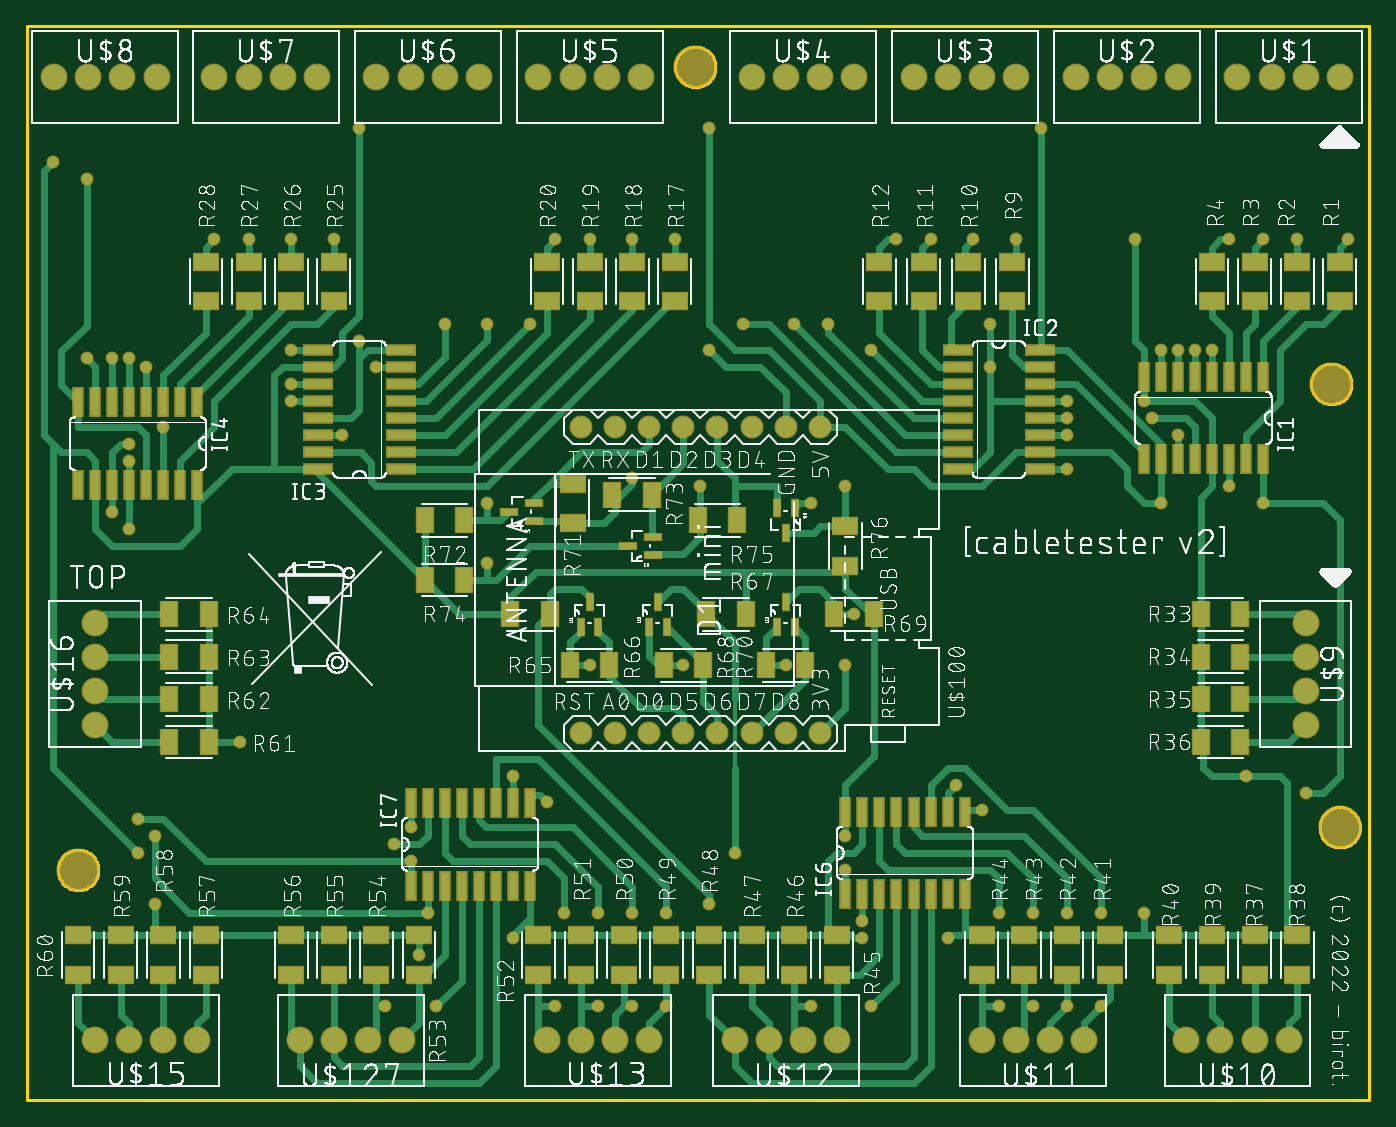
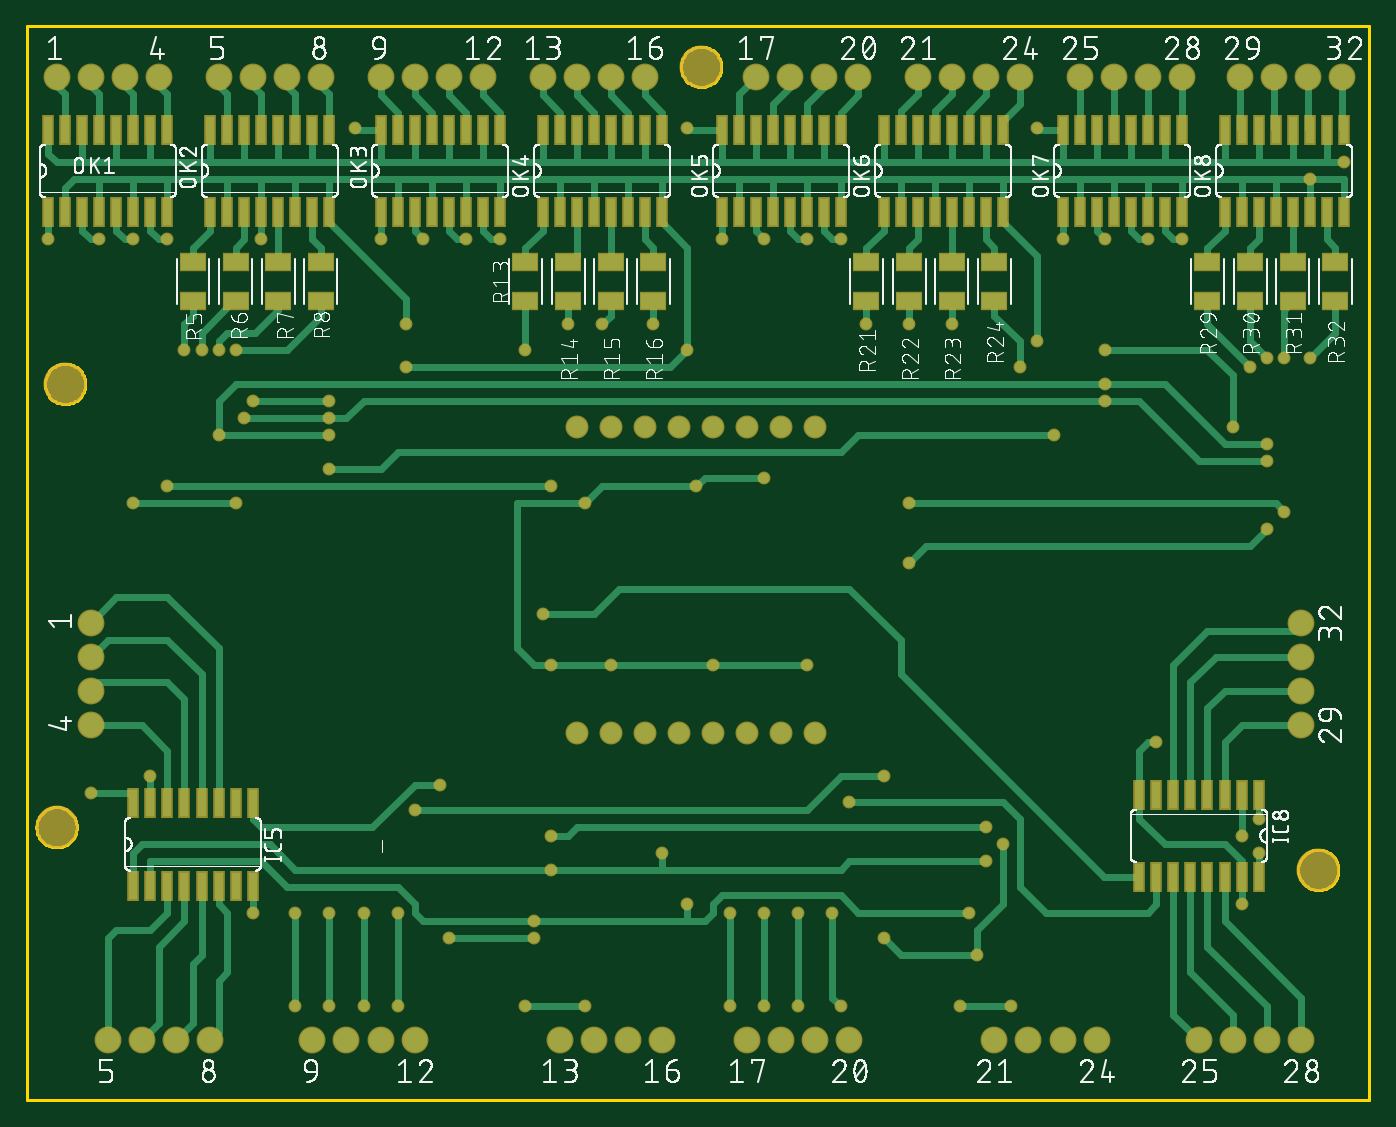
Circuit board: 9 layer files. Board 100.0 x 80.0 mm.
- bottom_copper: copper_bottom.gbr (24025 bytes)
- top_copper: copper_top.gbr (27261 bytes)
- outline: profile.gbr (6896 bytes)
- bottom_silk: silkscreen_bottom.gbr (331306 bytes)
- top_silk: silkscreen_top.gbr (737736 bytes)
- bottom_mask: soldermask_bottom.gbr (7716 bytes)
- top_mask: soldermask_top.gbr (8664 bytes)
- paste: solderpaste_bottom.gbr (3853 bytes)
- paste: solderpaste_top.gbr (4801 bytes)

=== bottom_copper: copper_bottom.gbr (24025 bytes, source omitted) ===
=== top_copper: copper_top.gbr (27261 bytes, source omitted) ===
=== outline: profile.gbr (6896 bytes, source omitted) ===
=== bottom_silk: silkscreen_bottom.gbr (331306 bytes, source omitted) ===
=== top_silk: silkscreen_top.gbr (737736 bytes, source omitted) ===
=== bottom_mask: soldermask_bottom.gbr (7716 bytes, source omitted) ===
=== top_mask: soldermask_top.gbr (8664 bytes, source omitted) ===
=== paste: solderpaste_bottom.gbr ===
G04 EAGLE Gerber RS-274X export*
G75*
%MOMM*%
%FSLAX34Y34*%
%LPD*%
%INSolderpaste Bottom*%
%IPPOS*%
%AMOC8*
5,1,8,0,0,1.08239X$1,22.5*%
G01*
%ADD10R,0.660400X2.032000*%
%ADD11R,1.815300X1.164600*%


D10*
X920750Y159766D03*
X920750Y221234D03*
X908050Y159766D03*
X895350Y159766D03*
X908050Y221234D03*
X895350Y221234D03*
X882650Y159766D03*
X882650Y221234D03*
X869950Y159766D03*
X869950Y221234D03*
X857250Y159766D03*
X844550Y159766D03*
X857250Y221234D03*
X844550Y221234D03*
X831850Y159766D03*
X831850Y221234D03*
D11*
X876300Y594846D03*
X876300Y624354D03*
X844550Y594846D03*
X844550Y624354D03*
X812800Y594846D03*
X812800Y624354D03*
X781050Y594846D03*
X781050Y624354D03*
X628650Y594846D03*
X628650Y624354D03*
X596900Y594846D03*
X596900Y624354D03*
X565150Y594846D03*
X565150Y624354D03*
X533400Y594846D03*
X533400Y624354D03*
X374650Y594846D03*
X374650Y624354D03*
X342900Y594846D03*
X342900Y624354D03*
X311150Y594846D03*
X311150Y624354D03*
X279400Y594846D03*
X279400Y624354D03*
D10*
X984250Y661416D03*
X984250Y722884D03*
X971550Y661416D03*
X958850Y661416D03*
X971550Y722884D03*
X958850Y722884D03*
X946150Y661416D03*
X946150Y722884D03*
X933450Y661416D03*
X933450Y722884D03*
X920750Y661416D03*
X908050Y661416D03*
X920750Y722884D03*
X908050Y722884D03*
X895350Y661416D03*
X895350Y722884D03*
X863600Y661416D03*
X863600Y722884D03*
X850900Y661416D03*
X838200Y661416D03*
X850900Y722884D03*
X838200Y722884D03*
X825500Y661416D03*
X825500Y722884D03*
X812800Y661416D03*
X812800Y722884D03*
X800100Y661416D03*
X787400Y661416D03*
X800100Y722884D03*
X787400Y722884D03*
X774700Y661416D03*
X774700Y722884D03*
X736600Y661416D03*
X736600Y722884D03*
X723900Y661416D03*
X711200Y661416D03*
X723900Y722884D03*
X711200Y722884D03*
X698500Y661416D03*
X698500Y722884D03*
X685800Y661416D03*
X685800Y722884D03*
X673100Y661416D03*
X660400Y661416D03*
X673100Y722884D03*
X660400Y722884D03*
X647700Y661416D03*
X647700Y722884D03*
X615950Y661416D03*
X615950Y722884D03*
X603250Y661416D03*
X590550Y661416D03*
X603250Y722884D03*
X590550Y722884D03*
X577850Y661416D03*
X577850Y722884D03*
X565150Y661416D03*
X565150Y722884D03*
X552450Y661416D03*
X539750Y661416D03*
X552450Y722884D03*
X539750Y722884D03*
X527050Y661416D03*
X527050Y722884D03*
X482600Y661416D03*
X482600Y722884D03*
X469900Y661416D03*
X457200Y661416D03*
X469900Y722884D03*
X457200Y722884D03*
X444500Y661416D03*
X444500Y722884D03*
X431800Y661416D03*
X431800Y722884D03*
X419100Y661416D03*
X406400Y661416D03*
X419100Y722884D03*
X406400Y722884D03*
X393700Y661416D03*
X393700Y722884D03*
X361950Y661416D03*
X361950Y722884D03*
X349250Y661416D03*
X336550Y661416D03*
X349250Y722884D03*
X336550Y722884D03*
X323850Y661416D03*
X323850Y722884D03*
X311150Y661416D03*
X311150Y722884D03*
X298450Y661416D03*
X285750Y661416D03*
X298450Y722884D03*
X285750Y722884D03*
X273050Y661416D03*
X273050Y722884D03*
X228600Y661416D03*
X228600Y722884D03*
X215900Y661416D03*
X203200Y661416D03*
X215900Y722884D03*
X203200Y722884D03*
X190500Y661416D03*
X190500Y722884D03*
X177800Y661416D03*
X177800Y722884D03*
X165100Y661416D03*
X152400Y661416D03*
X165100Y722884D03*
X152400Y722884D03*
X139700Y661416D03*
X139700Y722884D03*
X107950Y661416D03*
X107950Y722884D03*
X95250Y661416D03*
X82550Y661416D03*
X95250Y722884D03*
X82550Y722884D03*
X69850Y661416D03*
X69850Y722884D03*
X57150Y661416D03*
X57150Y722884D03*
X44450Y661416D03*
X31750Y661416D03*
X44450Y722884D03*
X31750Y722884D03*
X19050Y661416D03*
X19050Y722884D03*
D11*
X120650Y594846D03*
X120650Y624354D03*
X88900Y594846D03*
X88900Y624354D03*
X57150Y594846D03*
X57150Y624354D03*
X25400Y594846D03*
X25400Y624354D03*
D10*
X82550Y227584D03*
X82550Y166116D03*
X95250Y227584D03*
X107950Y227584D03*
X95250Y166116D03*
X107950Y166116D03*
X120650Y227584D03*
X120650Y166116D03*
X133350Y227584D03*
X133350Y166116D03*
X146050Y227584D03*
X158750Y227584D03*
X146050Y166116D03*
X158750Y166116D03*
X171450Y227584D03*
X171450Y166116D03*
M02*

=== paste: solderpaste_top.gbr ===
G04 EAGLE Gerber RS-274X export*
G75*
%MOMM*%
%FSLAX34Y34*%
%LPD*%
%INSolderpaste Top*%
%IPPOS*%
%AMOC8*
5,1,8,0,0,1.08239X$1,22.5*%
G01*
%ADD10R,0.660400X2.032000*%
%ADD11R,2.032000X0.660400*%
%ADD12R,1.164600X1.815300*%
%ADD13R,1.815300X1.164600*%
%ADD14R,0.457200X1.168400*%
%ADD15R,1.168400X0.457200*%


D10*
X609600Y153416D03*
X609600Y214884D03*
X622300Y153416D03*
X635000Y153416D03*
X622300Y214884D03*
X635000Y214884D03*
X647700Y153416D03*
X647700Y214884D03*
X660400Y153416D03*
X660400Y214884D03*
X673100Y153416D03*
X685800Y153416D03*
X673100Y214884D03*
X685800Y214884D03*
X698500Y153416D03*
X698500Y214884D03*
X285750Y159766D03*
X285750Y221234D03*
X298450Y159766D03*
X311150Y159766D03*
X298450Y221234D03*
X311150Y221234D03*
X323850Y159766D03*
X323850Y221234D03*
X336550Y159766D03*
X336550Y221234D03*
X349250Y159766D03*
X361950Y159766D03*
X349250Y221234D03*
X361950Y221234D03*
X374650Y159766D03*
X374650Y221234D03*
X920750Y538734D03*
X920750Y477266D03*
X908050Y538734D03*
X895350Y538734D03*
X908050Y477266D03*
X895350Y477266D03*
X882650Y538734D03*
X882650Y477266D03*
X869950Y538734D03*
X869950Y477266D03*
X857250Y538734D03*
X844550Y538734D03*
X857250Y477266D03*
X844550Y477266D03*
X831850Y538734D03*
X831850Y477266D03*
D11*
X693166Y558800D03*
X754634Y558800D03*
X693166Y546100D03*
X693166Y533400D03*
X754634Y546100D03*
X754634Y533400D03*
X693166Y520700D03*
X754634Y520700D03*
X693166Y508000D03*
X754634Y508000D03*
X693166Y495300D03*
X693166Y482600D03*
X754634Y495300D03*
X754634Y482600D03*
X693166Y469900D03*
X754634Y469900D03*
X278384Y469900D03*
X216916Y469900D03*
X278384Y482600D03*
X278384Y495300D03*
X216916Y482600D03*
X216916Y495300D03*
X278384Y508000D03*
X216916Y508000D03*
X278384Y520700D03*
X216916Y520700D03*
X278384Y533400D03*
X278384Y546100D03*
X216916Y533400D03*
X216916Y546100D03*
X278384Y558800D03*
X216916Y558800D03*
D12*
X903754Y361950D03*
X874246Y361950D03*
X903754Y330200D03*
X874246Y330200D03*
X903754Y298450D03*
X874246Y298450D03*
X903754Y266700D03*
X874246Y266700D03*
D13*
X946150Y93196D03*
X946150Y122704D03*
X914400Y93196D03*
X914400Y122704D03*
X882650Y93196D03*
X882650Y122704D03*
X850900Y93196D03*
X850900Y122704D03*
X806450Y93196D03*
X806450Y122704D03*
X774700Y93196D03*
X774700Y122704D03*
X742950Y93196D03*
X742950Y122704D03*
X711200Y93196D03*
X711200Y122704D03*
X603250Y93196D03*
X603250Y122704D03*
X571500Y93196D03*
X571500Y122704D03*
X539750Y93196D03*
X539750Y122704D03*
X508000Y93196D03*
X508000Y122704D03*
X476250Y93196D03*
X476250Y122704D03*
X444500Y93196D03*
X444500Y122704D03*
X412750Y93196D03*
X412750Y122704D03*
X381000Y93196D03*
X381000Y122704D03*
X292100Y93196D03*
X292100Y122704D03*
X260350Y93196D03*
X260350Y122704D03*
X228600Y93196D03*
X228600Y122704D03*
X196850Y93196D03*
X196850Y122704D03*
X977900Y594846D03*
X977900Y624354D03*
X946150Y594846D03*
X946150Y624354D03*
X914400Y594846D03*
X914400Y624354D03*
X882650Y594846D03*
X882650Y624354D03*
X734060Y594846D03*
X734060Y624354D03*
X701040Y594846D03*
X701040Y624354D03*
X668020Y594846D03*
X668020Y624354D03*
X635000Y594846D03*
X635000Y624354D03*
X482600Y594846D03*
X482600Y624354D03*
X450850Y594846D03*
X450850Y624354D03*
X419100Y594846D03*
X419100Y624354D03*
X387350Y594846D03*
X387350Y624354D03*
D10*
X127000Y519684D03*
X127000Y458216D03*
X114300Y519684D03*
X101600Y519684D03*
X114300Y458216D03*
X101600Y458216D03*
X88900Y519684D03*
X88900Y458216D03*
X76200Y519684D03*
X76200Y458216D03*
X63500Y519684D03*
X50800Y519684D03*
X63500Y458216D03*
X50800Y458216D03*
X38100Y519684D03*
X38100Y458216D03*
D13*
X228600Y594846D03*
X228600Y624354D03*
X196850Y594846D03*
X196850Y624354D03*
X165100Y594846D03*
X165100Y624354D03*
X133350Y594846D03*
X133350Y624354D03*
X133350Y93196D03*
X133350Y122704D03*
X101600Y93196D03*
X101600Y122704D03*
X69850Y93196D03*
X69850Y122704D03*
X38100Y93196D03*
X38100Y122704D03*
D12*
X105896Y266700D03*
X135404Y266700D03*
X105896Y298450D03*
X135404Y298450D03*
X105896Y330200D03*
X135404Y330200D03*
X105896Y361950D03*
X135404Y361950D03*
X601196Y361950D03*
X630704Y361950D03*
X550396Y323850D03*
X579904Y323850D03*
D14*
X558546Y352552D03*
X571754Y352552D03*
X565150Y371348D03*
X463296Y352552D03*
X476504Y352552D03*
X469900Y371348D03*
X412496Y352552D03*
X425704Y352552D03*
X419100Y371348D03*
D12*
X505946Y361950D03*
X535454Y361950D03*
X503704Y323850D03*
X474196Y323850D03*
X389404Y361950D03*
X359896Y361950D03*
X433854Y323850D03*
X404346Y323850D03*
D14*
X571754Y441198D03*
X558546Y441198D03*
X565150Y422402D03*
D15*
X466598Y406146D03*
X466598Y419354D03*
X447802Y412750D03*
X377698Y431546D03*
X377698Y444754D03*
X358902Y438150D03*
D12*
X529104Y431800D03*
X499596Y431800D03*
D13*
X609600Y427504D03*
X609600Y397996D03*
D12*
X465604Y450850D03*
X436096Y450850D03*
X325904Y387350D03*
X296396Y387350D03*
D13*
X406400Y459254D03*
X406400Y429746D03*
D12*
X325904Y431800D03*
X296396Y431800D03*
M02*

